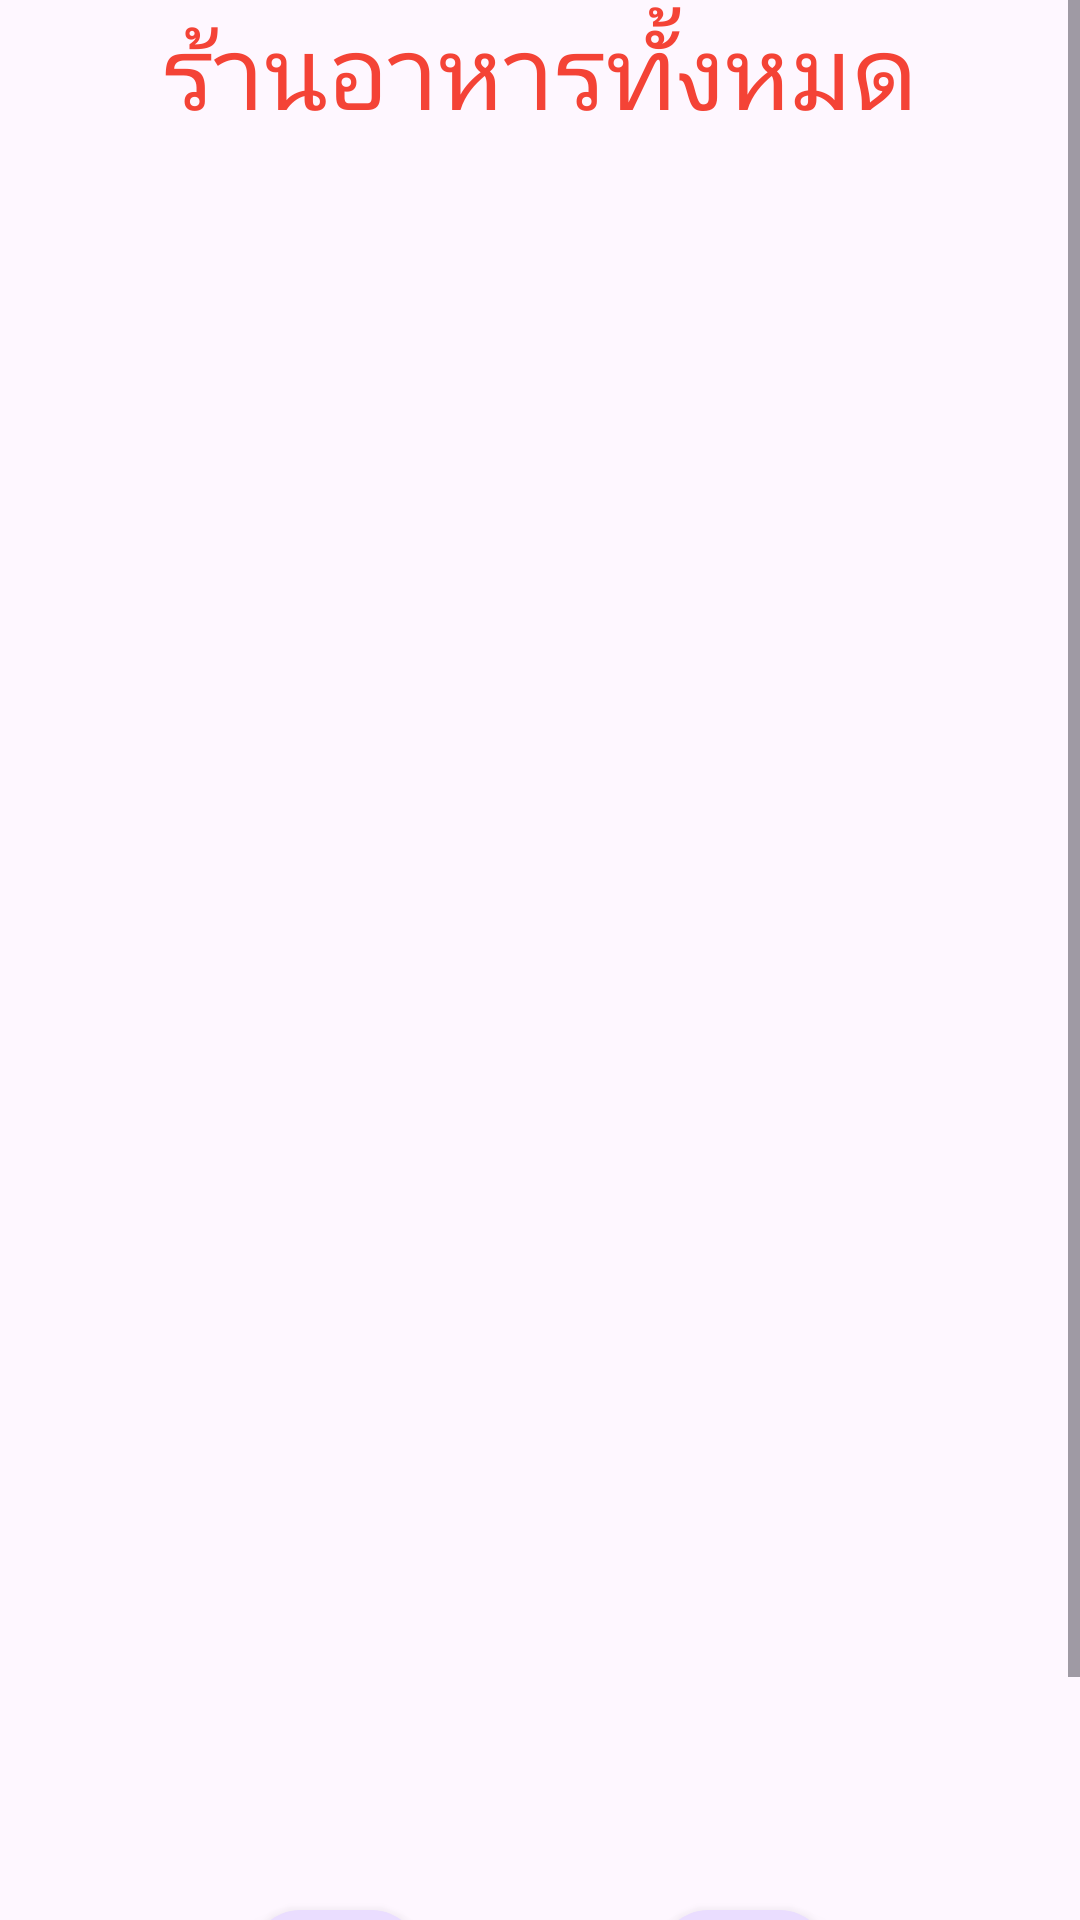

The Android layout XML behind this screen, and the referenced resources:
<!-- AndroidManifest.xml: application theme Theme.LovelyCoffee -->
<!-- res/layout/activity_show_res.xml -->
<?xml version="1.0" encoding="utf-8"?>
<androidx.constraintlayout.widget.ConstraintLayout xmlns:android="http://schemas.android.com/apk/res/android"
    xmlns:app="http://schemas.android.com/apk/res-auto"
    xmlns:tools="http://schemas.android.com/tools"
    android:layout_width="match_parent"
    android:layout_height="match_parent"
    tools:context=".ShowRes">

    <ScrollView
        android:layout_width="match_parent"
        android:layout_height="match_parent">

        <LinearLayout
            android:layout_width="match_parent"
            android:layout_height="wrap_content"
            android:orientation="vertical" >

            <TextView
                android:id="@+id/textView2"
                android:layout_width="match_parent"
                android:layout_height="wrap_content"
                android:gravity="center"
                android:text="ร้านอาหารทั้งหมด"
                android:textColor="#F44336"
                android:textSize="34sp" />

            <ListView
                android:id="@+id/listViewRes"
                android:layout_width="match_parent"
                android:layout_height="550dp" />

            <LinearLayout
                android:layout_width="match_parent"
                android:layout_height="match_parent"
                android:layout_gravity="center"
                android:gravity="clip_horizontal|center"
                android:orientation="horizontal">

                <com.google.android.material.floatingactionbutton.FloatingActionButton
                    android:id="@+id/fab"
                    android:layout_width="wrap_content"
                    android:layout_height="wrap_content"
                    android:layout_alignParentRight="true"
                    android:layout_alignParentBottom="true"
                    android:layout_margin="40dp"
                    android:layout_weight="1"
                    android:onClick="openadd"
                    android:src="@drawable/baseline_add_box_24"
                    app:tint="@color/white" />

                <com.google.android.material.floatingactionbutton.FloatingActionButton
                    android:id="@+id/out"
                    android:layout_width="wrap_content"
                    android:layout_height="wrap_content"
                    android:layout_alignParentRight="true"
                    android:layout_alignParentBottom="true"
                    android:layout_margin="40dp"
                    android:onClick="openExit"
                    android:src="@drawable/baseline_cancel_24"
                    app:tint="@color/white" />
            </LinearLayout>

        </LinearLayout>

    </ScrollView>


</androidx.constraintlayout.widget.ConstraintLayout>
<!-- resources referenced by this layout -->
<resources>
  <style name="Theme.LovelyCoffee" parent="Base.Theme.LovelyCoffee" />
  <style name="Base.Theme.LovelyCoffee" parent="Theme.Material3.DayNight.NoActionBar">
          
          
      </style>
  <!-- not gathered from this repository: default colours our renderer supplied (Android Studio template values) -->
  <color name="white">#FFFFFFFF</color>
</resources>
